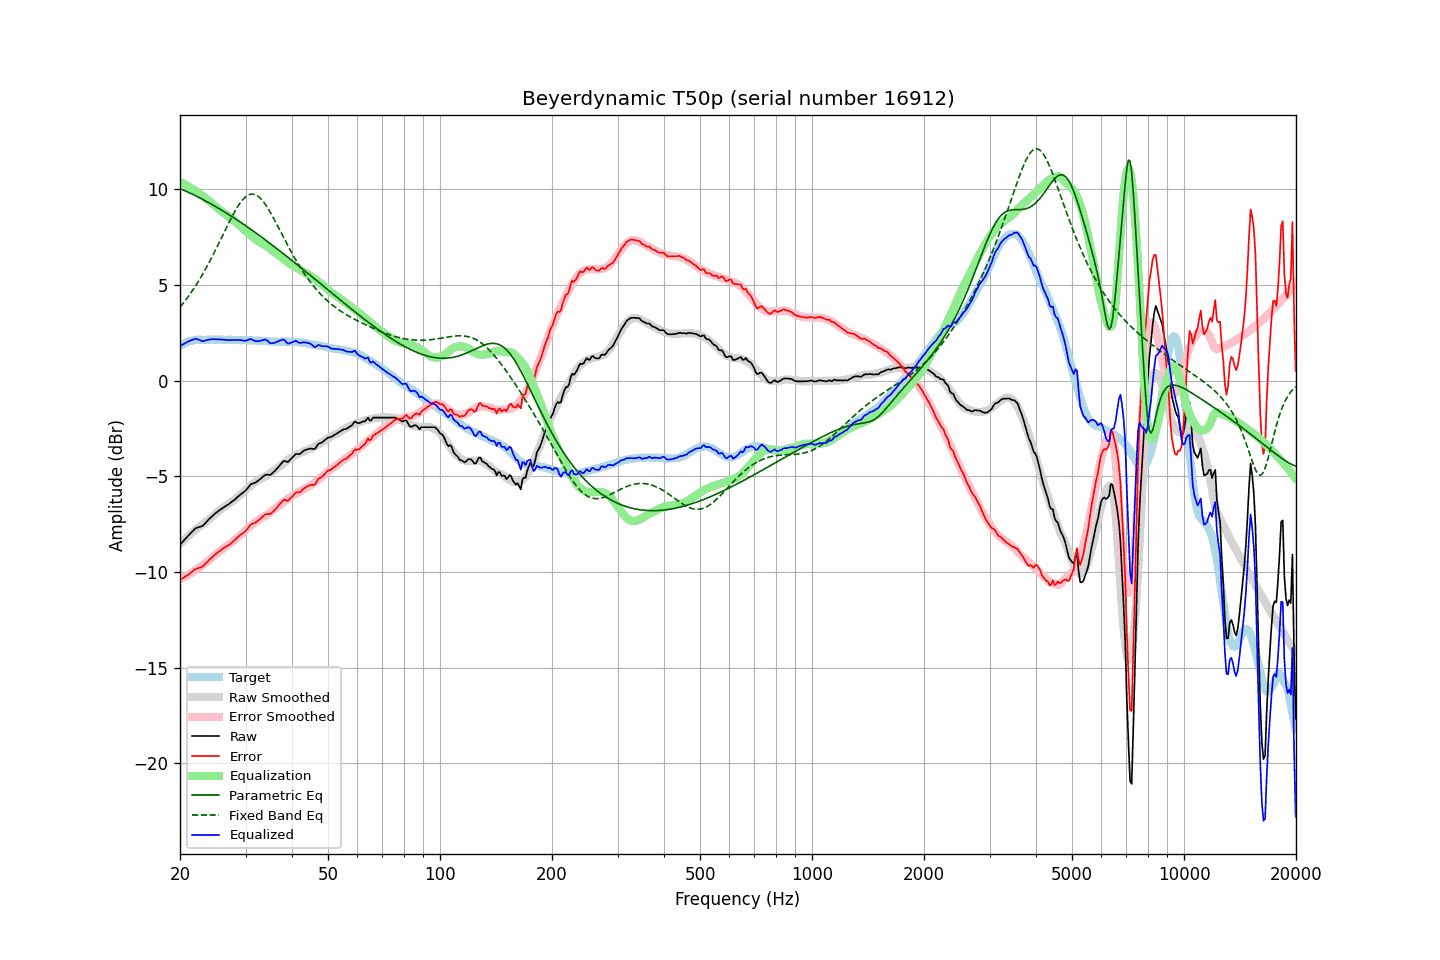

Values plotted in this chart, from the file beside it:
frequency, raw, error, smoothed, error_smoothed, equalization, parametric_eq, fixed_band_eq, equalized_raw, equalized_smoothed, target
20.00, -8.57, -10.39, -8.53, -10.38, 10.38, 10.03, 3.83, 1.81, 1.85, 1.82
20.20, -8.48, -10.35, -8.45, -10.34, 10.34, 9.99, 3.93, 1.85, 1.89, 1.87
20.40, -8.39, -10.31, -8.37, -10.29, 10.29, 9.96, 4.04, 1.90, 1.92, 1.92
20.61, -8.30, -10.24, -8.29, -10.25, 10.25, 9.92, 4.15, 1.95, 1.95, 1.95
20.81, -8.20, -10.20, -8.21, -10.20, 10.20, 9.88, 4.26, 1.99, 1.98, 2.00
21.02, -8.11, -10.15, -8.14, -10.15, 10.15, 9.84, 4.37, 2.04, 2.01, 2.04
21.23, -8.02, -10.08, -8.06, -10.10, 10.10, 9.80, 4.49, 2.07, 2.04, 2.06
21.44, -7.94, -10.02, -7.99, -10.05, 10.05, 9.76, 4.61, 2.10, 2.06, 2.08
21.66, -7.85, -9.95, -7.91, -9.99, 9.99, 9.72, 4.73, 2.14, 2.08, 2.10
21.87, -7.76, -9.87, -7.84, -9.94, 9.94, 9.68, 4.86, 2.18, 2.10, 2.11
22.09, -7.70, -9.83, -7.77, -9.88, 9.88, 9.64, 4.99, 2.18, 2.11, 2.13
22.31, -7.67, -9.81, -7.70, -9.82, 9.82, 9.60, 5.12, 2.15, 2.12, 2.13
22.54, -7.64, -9.78, -7.64, -9.77, 9.77, 9.55, 5.26, 2.12, 2.13, 2.13
22.76, -7.62, -9.76, -7.57, -9.71, 9.71, 9.51, 5.40, 2.09, 2.13, 2.13
22.99, -7.59, -9.72, -7.51, -9.65, 9.65, 9.47, 5.54, 2.05, 2.14, 2.12
23.22, -7.51, -9.64, -7.45, -9.59, 9.59, 9.42, 5.69, 2.07, 2.14, 2.12
23.45, -7.42, -9.54, -7.38, -9.52, 9.52, 9.38, 5.84, 2.10, 2.14, 2.12
23.69, -7.34, -9.47, -7.32, -9.46, 9.46, 9.33, 5.99, 2.12, 2.14, 2.13
23.92, -7.24, -9.37, -7.25, -9.39, 9.39, 9.29, 6.15, 2.14, 2.14, 2.13
24.16, -7.16, -9.30, -7.18, -9.32, 9.32, 9.24, 6.31, 2.15, 2.14, 2.14
24.40, -7.08, -9.23, -7.11, -9.24, 9.24, 9.19, 6.47, 2.16, 2.14, 2.15
24.65, -7.01, -9.15, -7.04, -9.17, 9.17, 9.14, 6.64, 2.16, 2.14, 2.14
24.89, -6.93, -9.07, -6.96, -9.10, 9.10, 9.09, 6.80, 2.16, 2.14, 2.14
25.14, -6.87, -9.01, -6.89, -9.02, 9.02, 9.05, 6.97, 2.15, 2.14, 2.14
25.39, -6.80, -8.95, -6.82, -8.96, 8.96, 9.00, 7.14, 2.15, 2.14, 2.14
25.65, -6.74, -8.89, -6.75, -8.89, 8.89, 8.95, 7.32, 2.15, 2.14, 2.14
25.91, -6.68, -8.82, -6.69, -8.83, 8.83, 8.90, 7.49, 2.15, 2.14, 2.13
26.16, -6.63, -8.76, -6.63, -8.77, 8.77, 8.84, 7.66, 2.14, 2.14, 2.13
26.43, -6.57, -8.70, -6.57, -8.71, 8.71, 8.79, 7.84, 2.13, 2.13, 2.13
26.69, -6.52, -8.65, -6.52, -8.65, 8.65, 8.74, 8.01, 2.12, 2.13, 2.13
26.96, -6.47, -8.61, -6.46, -8.59, 8.59, 8.69, 8.18, 2.11, 2.13, 2.14
27.23, -6.41, -8.55, -6.40, -8.52, 8.52, 8.63, 8.35, 2.11, 2.13, 2.14
27.50, -6.34, -8.48, -6.34, -8.46, 8.46, 8.58, 8.51, 2.12, 2.13, 2.13
27.77, -6.28, -8.41, -6.28, -8.40, 8.40, 8.53, 8.67, 2.12, 2.12, 2.12
28.05, -6.22, -8.34, -6.21, -8.34, 8.34, 8.47, 8.82, 2.11, 2.12, 2.12
28.33, -6.14, -8.25, -6.14, -8.26, 8.26, 8.42, 8.97, 2.12, 2.12, 2.11
28.62, -6.07, -8.17, -6.07, -8.19, 8.19, 8.36, 9.10, 2.12, 2.12, 2.11
28.90, -5.99, -8.11, -5.99, -8.11, 8.11, 8.31, 9.23, 2.12, 2.12, 2.12
29.19, -5.92, -8.03, -5.92, -8.03, 8.03, 8.25, 9.34, 2.11, 2.11, 2.10
29.48, -5.86, -7.99, -5.85, -7.96, 7.96, 8.19, 9.45, 2.09, 2.11, 2.12
29.78, -5.80, -7.91, -5.77, -7.88, 7.88, 8.14, 9.54, 2.08, 2.11, 2.11
30.08, -5.73, -7.84, -5.70, -7.81, 7.81, 8.08, 9.61, 2.08, 2.11, 2.12
30.38, -5.63, -7.73, -5.63, -7.74, 7.74, 8.02, 9.67, 2.11, 2.11, 2.11
30.68, -5.52, -7.63, -5.56, -7.66, 7.66, 7.96, 9.71, 2.14, 2.10, 2.10
30.99, -5.42, -7.52, -5.49, -7.59, 7.59, 7.90, 9.73, 2.17, 2.10, 2.10
31.30, -5.38, -7.48, -5.41, -7.51, 7.51, 7.84, 9.74, 2.13, 2.10, 2.10
31.61, -5.35, -7.45, -5.35, -7.45, 7.45, 7.78, 9.73, 2.09, 2.10, 2.10
31.93, -5.32, -7.42, -5.29, -7.38, 7.38, 7.72, 9.70, 2.06, 2.09, 2.09
32.24, -5.26, -7.34, -5.23, -7.32, 7.32, 7.66, 9.66, 2.06, 2.09, 2.08
32.57, -5.20, -7.29, -5.18, -7.26, 7.26, 7.60, 9.60, 2.06, 2.08, 2.09
32.89, -5.13, -7.22, -5.13, -7.21, 7.21, 7.54, 9.52, 2.08, 2.08, 2.09
33.22, -5.06, -7.14, -5.09, -7.16, 7.16, 7.48, 9.43, 2.10, 2.07, 2.07
33.55, -4.99, -7.06, -5.05, -7.12, 7.12, 7.42, 9.33, 2.12, 2.07, 2.07
33.89, -4.92, -6.98, -5.01, -7.07, 7.07, 7.35, 9.21, 2.15, 2.06, 2.06
34.23, -4.91, -6.98, -4.96, -7.02, 7.02, 7.29, 9.09, 2.11, 2.06, 2.06
34.57, -4.92, -6.97, -4.91, -6.96, 6.96, 7.23, 8.96, 2.04, 2.05, 2.05
34.92, -4.93, -6.98, -4.84, -6.89, 6.89, 7.16, 8.81, 1.95, 2.05, 2.05
35.27, -4.87, -6.92, -4.78, -6.82, 6.82, 7.10, 8.67, 1.95, 2.04, 2.04
35.62, -4.79, -6.83, -4.72, -6.76, 6.76, 7.04, 8.51, 1.96, 2.04, 2.04
35.97, -4.72, -6.76, -4.66, -6.70, 6.70, 6.97, 8.36, 1.97, 2.04, 2.03
... 635 more rows
